Run: headless pygame with SDL's dummy video driver; simulated clock (each Clock.tick advances the game by its frame time, no real sleeping); random seed 0; keys injected as events and as key.get_pressed() state; no mouse input.
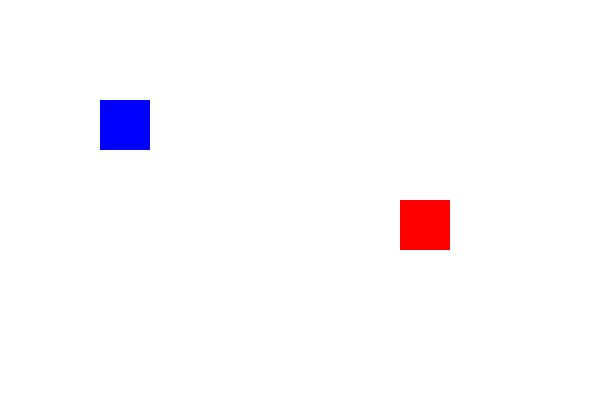
Frame 1 of 4 · flips 1–60 · no input
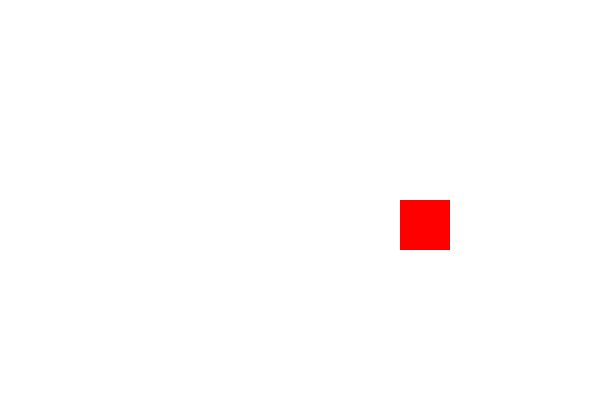
Frame 2 of 4 · flips 61–180 · tapped SPACE, RETURN · held RIGHT (→), D
Frame 3 of 4 · flips 181–300 · held DOWN (↓), S · screen unchanged from frame 2, image omitted
Frame 4 of 4 · flips 301–420 · held LEFT (←), A, UP (↑), W · screen same as frame 1, image omitted

The pygame program that drew these frames:

import pygame
import sys

pygame.init()

screen = pygame.display.set_mode((600, 400))
pygame.display.set_caption("Add Sprites")
white = (255, 255, 255)
blue = (0, 0, 255)
red = (255, 0, 0)

x = 100
y = 100

x2 = 400
y2 = 200

speed = 5

running = True
while running:

    for event in pygame.event.get():
        if event.type == pygame.QUIT:
            running = False
    keys = pygame.key.get_pressed()

    if keys[pygame.K_LEFT]:
        x -= speed
    if keys[pygame.K_RIGHT]:
        x += speed
    if keys[pygame.K_UP]:
        y -= speed
    if keys[pygame.K_DOWN]:
        y += speed

    screen.fill(white)

    pygame.draw.rect(screen, blue, (x, y, 50, 50))

    pygame.draw.rect(screen, red, (x2, y2, 50, 50))

    pygame.display.update()

pygame.quit()
sys.exit()
